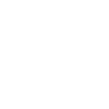
t = 0.00 s
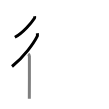
t = 2.50 s
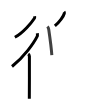
t = 4.75 s
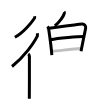
t = 7.25 s
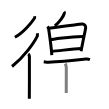
t = 9.50 s
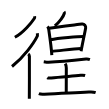
t = 12.00 s

The animated SVG that drew these frames (rendered in a browser with its animation timeline set to each time). Animation: 12 SMIL elements (animate=12); one cycle of 12.00 s.

<svg width="109px" height="109px" viewBox="0 0 px 109px" xmlns="http://www.w3.org/2000/svg" xmlns:xlink="http://www.w3.org/1999/xlink" xml:space="preserve" version="1.1"  baseProfile="full">
<path d="M34.58,16.25c0.06,0.5,0.28,1.38-0.12,1.99c-2.82,4.29-11.32,14.64-19.6,19.01" style="fill:none;stroke:black;stroke-width:3;opacity:0">
  <animate attributeType="CSS" attributeName="opacity" from="0" to="1" begin="0s" dur="1s" repeatCount="Indefinite" fill="freeze" />
</path>
<path d="M37.33,33.25c0.07,0.78,0.35,2.18-0.14,3.15C33.74,43.19,24.21,56.8,12,66.5" style="fill:none;stroke:black;stroke-width:3;opacity:0">
  <animate attributeType="CSS" attributeName="opacity" from="0" to="1" begin="1s" dur="1s" repeatCount="Indefinite" fill="freeze" />
</path>
<path d="M28.19,54c0.38,0.27,1.13,1.73,1.21,2.27c0.07,0.54,0,39.12-0.08,42.48" style="fill:none;stroke:black;stroke-width:3;opacity:0">
  <animate attributeType="CSS" attributeName="opacity" from="0" to="1" begin="2s" dur="1s" repeatCount="Indefinite" fill="freeze" />
</path>
<path d="M63.97,11.75c0.38,0.51,0.44,1.15,0.35,1.59c-0.54,2.65-5.21,8.99-9.45,12.55" style="fill:none;stroke:black;stroke-width:3;opacity:0">
  <animate attributeType="CSS" attributeName="opacity" from="0" to="1" begin="3s" dur="1s" repeatCount="Indefinite" fill="freeze" />
</path>
<path d="M47.46,26.56c0.64,0.72,1.15,2.06,1.29,3.01c0.76,5.28,2.81,20.82,3.07,25.58" style="fill:none;stroke:black;stroke-width:3;opacity:0">
  <animate attributeType="CSS" attributeName="opacity" from="0" to="1" begin="4s" dur="1s" repeatCount="Indefinite" fill="freeze" />
</path>
<path d="M49.13,28.27c8.91-1.3,29.48-3.71,32.77-4.16c2.6-0.36,4.1,1.92,3.76,3.91c-0.77,4.43-3.05,14.7-4.58,23.19" style="fill:none;stroke:black;stroke-width:3;opacity:0">
  <animate attributeType="CSS" attributeName="opacity" from="0" to="1" begin="5s" dur="1s" repeatCount="Indefinite" fill="freeze" />
</path>
<path d="M50.46,39.73c8.1-1.78,27.85-3.2,33.39-3.2" style="fill:none;stroke:black;stroke-width:3;opacity:0">
  <animate attributeType="CSS" attributeName="opacity" from="0" to="1" begin="6s" dur="1s" repeatCount="Indefinite" fill="freeze" />
</path>
<path d="M51.52,51.43c9.25-0.82,21.7-2.73,29.34-2.98" style="fill:none;stroke:black;stroke-width:3;opacity:0">
  <animate attributeType="CSS" attributeName="opacity" from="0" to="1" begin="7s" dur="1s" repeatCount="Indefinite" fill="freeze" />
</path>
<path d="M43.75,61.69c1.85,0.28,3.88,0.56,4.81,0.53C56,62,75.73,60.23,86.06,59.1c1.4-0.15,2.69,0.1,3.85,0.52" style="fill:none;stroke:black;stroke-width:3;opacity:0">
  <animate attributeType="CSS" attributeName="opacity" from="0" to="1" begin="8s" dur="1s" repeatCount="Indefinite" fill="freeze" />
</path>
<path d="M65.21,63.65c1.1,1.78,1.1,2.84,1.1,4.26c0,9.94-0.06,12.84-0.06,25.21" style="fill:none;stroke:black;stroke-width:3;opacity:0">
  <animate attributeType="CSS" attributeName="opacity" from="0" to="1" begin="9s" dur="1s" repeatCount="Indefinite" fill="freeze" />
</path>
<path d="M47.25,77.68c0.76,0.49,3.26,0.3,4.03,0.22c8.07-0.86,19.92-1.7,29.4-2.58c0.95-0.09,3.03-0.2,4.44,0.23" style="fill:none;stroke:black;stroke-width:3;opacity:0">
  <animate attributeType="CSS" attributeName="opacity" from="0" to="1" begin="10s" dur="1s" repeatCount="Indefinite" fill="freeze" />
</path>
<path d="M38.84,93.73c0.7,0.31,4.35,0.62,5.54,0.52c14.23-1.28,26.74-1.19,44.5-2.19c2.98-0.17,5.11-0.06,6.76,0.5" style="fill:none;stroke:black;stroke-width:3;opacity:0">
  <animate attributeType="CSS" attributeName="opacity" from="0" to="1" begin="11s" dur="1s" repeatCount="Indefinite" fill="freeze" />
</path>
</svg>
